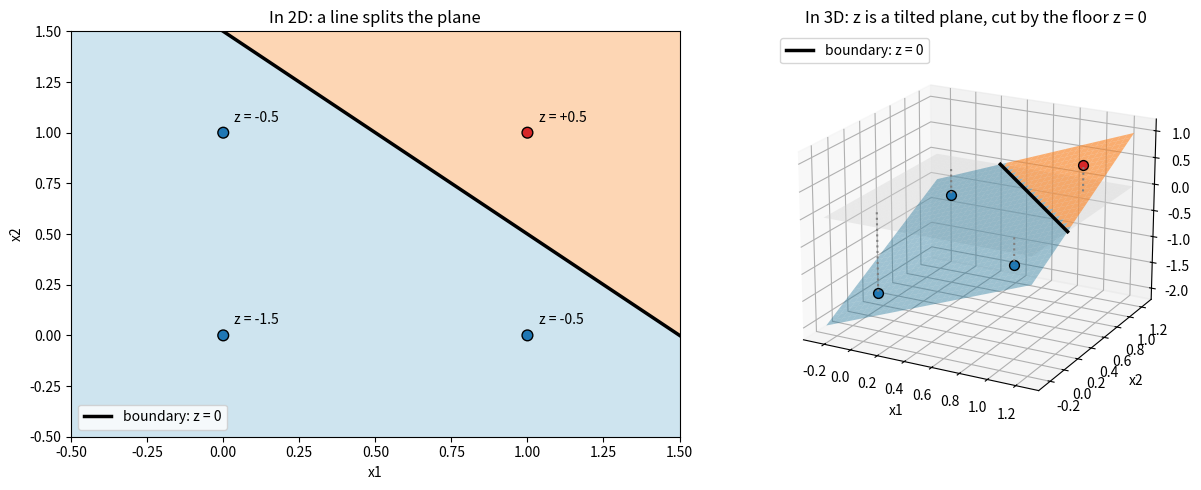
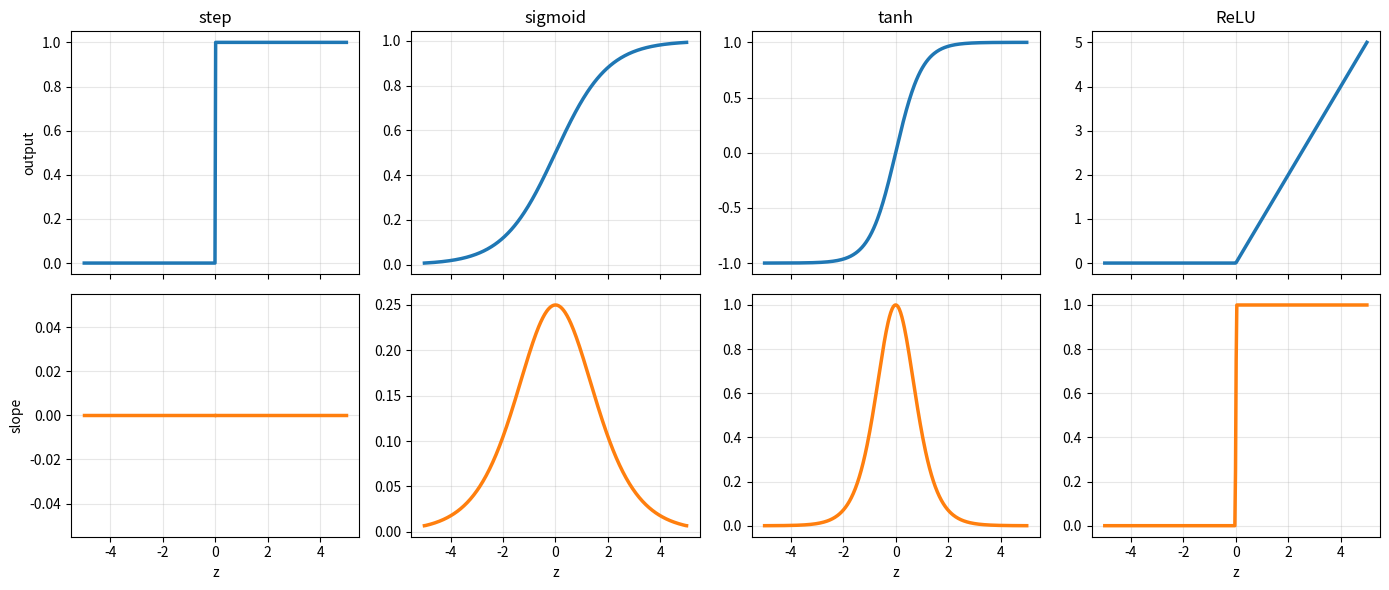
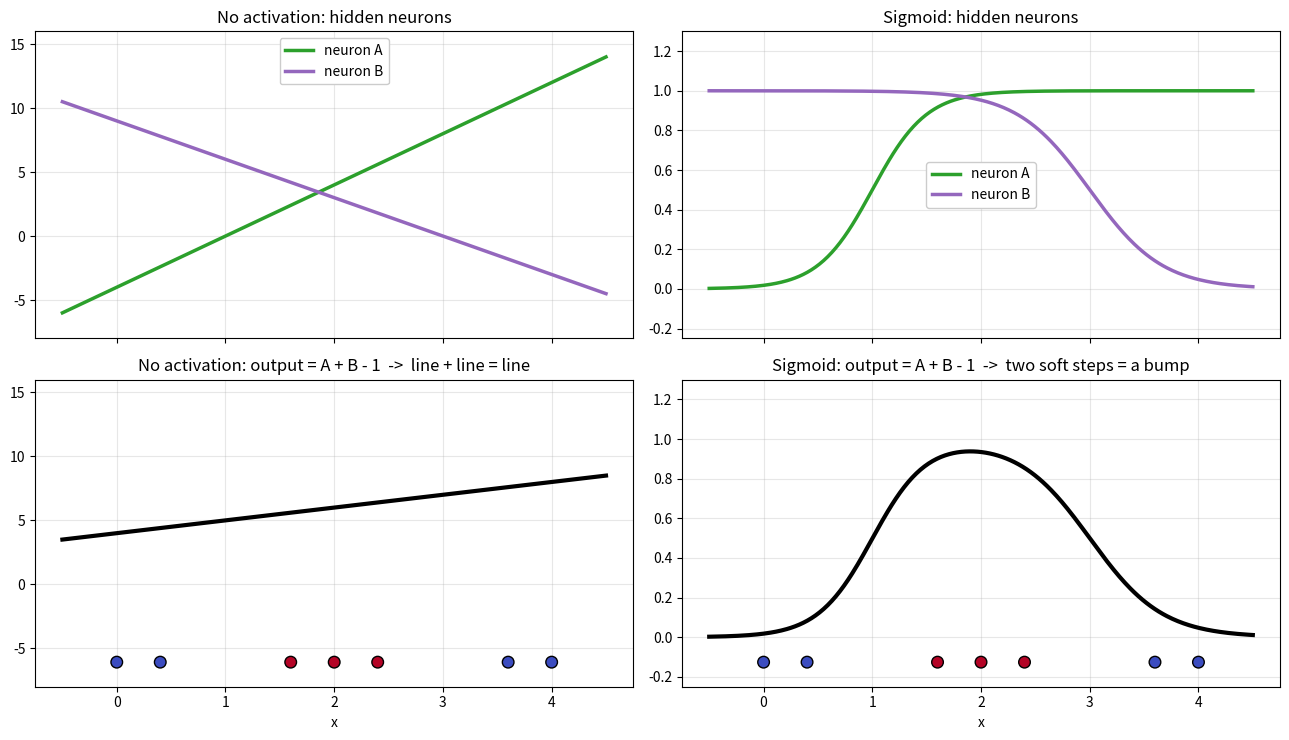
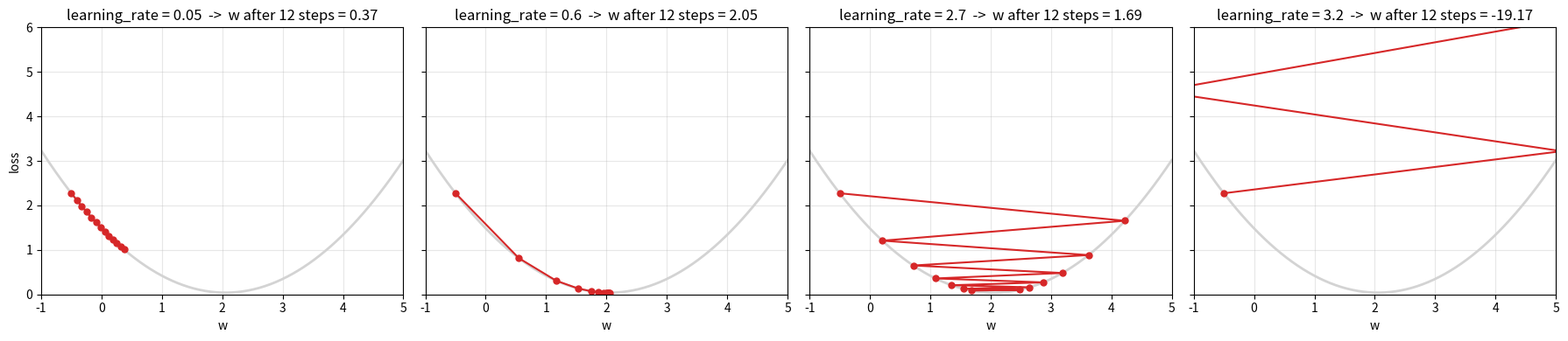

These figures' Python source, in order:
"""Static figures shown in NB 1.1 as images, so the notebook needs no code to draw them.

Run from this folder with `python make_figures.py`. The notebook loads the PNG files
by raw GitHub URL, so push them after regenerating.
"""
import matplotlib

matplotlib.use("Agg")

import matplotlib.pyplot as plt
import numpy as np

plt.rcParams["axes.grid"] = True
plt.rcParams["grid.alpha"] = 0.3


def activation_functions():
    """The four activations (top) and their slope (bottom): how much the output moves when z moves."""
    z = np.linspace(-5, 5, 400)
    activations = {
        "step":    np.where(z >= 0, 1, 0),
        "sigmoid": 1 / (1 + np.exp(-z)),
        "tanh":    np.tanh(z),
        "ReLU":    np.maximum(0, z),
    }

    fig, axes = plt.subplots(2, 4, figsize=(14, 6), sharex=True)
    for col, (name, value) in enumerate(activations.items()):
        slope = np.round(np.gradient(value, z), 6)
        slope[np.abs(slope) > 5] = np.nan            # hide the vertical jump of the step at z = 0
        axes[0, col].plot(z, value, linewidth=2.5)
        axes[0, col].set_title(name)
        axes[1, col].plot(z, slope, linewidth=2.5, color="tab:orange")
        axes[1, col].set_xlabel("z")
    axes[0, 0].set_ylabel("output")
    axes[1, 0].set_ylabel("slope")
    plt.tight_layout()
    fig.savefig("activation_functions.png", dpi=100)
    plt.close(fig)


def activation_bends():
    """Two hidden neurons and an output that adds them, with the same weights: without activation
    and with sigmoid. Lines add up to a line; two soft steps add up to a bump around the middle points."""
    x = np.linspace(-0.5, 4.5, 400)
    z_a = 4 * (x - 1)                 # neuron A: switches on at x = 1
    z_b = -3 * (x - 3)                # neuron B: switches off at x = 3
    x_points = np.array([0.0, 0.4, 1.6, 2.0, 2.4, 3.6, 4.0])
    y_points = np.array([0, 0, 1, 1, 1, 0, 0])

    def sigmoid(z):
        return 1 / (1 + np.exp(-z))

    # Columns: the activation. Rows: the hidden neurons (top) and the output that adds them (bottom)
    columns = [
        ("No activation", z_a, z_b, "line + line = line", (-8, 16), "upper center"),
        ("Sigmoid", sigmoid(z_a), sigmoid(z_b), "two soft steps = a bump", (-0.25, 1.3), "center"),
    ]
    fig, axes = plt.subplots(2, 2, figsize=(13, 7.5), sharex=True)
    for col, (name, a, b, result, ylim, legend_loc) in enumerate(columns):
        ax = axes[0, col]
        ax.plot(x, a, linewidth=2.5, color="tab:green", label="neuron A")
        ax.plot(x, b, linewidth=2.5, color="tab:purple", label="neuron B")
        ax.set_ylim(ylim)
        ax.set_title(f"{name}: hidden neurons")
        ax.legend(loc=legend_loc, framealpha=1)

        ax = axes[1, col]
        ax.plot(x, a + b - 1, linewidth=3, color="black")
        ax.scatter(x_points, np.full(len(x_points), 0.08), c=y_points, cmap="coolwarm",
                   edgecolor="k", s=70, zorder=3, transform=ax.get_xaxis_transform())
        ax.set_ylim(ylim)
        ax.set_title(f"{name}: output = A + B - 1  ->  {result}")
        ax.set_xlabel("x")
    plt.tight_layout()
    fig.savefig("activation_bends.png", dpi=100)
    plt.close(fig)


def gradient_descent_valley():
    """Gradient descent on the loss of y = w·x, from w = -0.5, with four learning rates."""
    rng = np.random.default_rng(0)
    x = rng.uniform(-1, 1, 50)
    y = 2 * x + rng.normal(0, 0.2, 50)

    def loss(w):
        return np.mean((w * x - y) ** 2)

    def slope(w, step=1e-4):
        return (loss(w + step) - loss(w - step)) / (2 * step)

    w_values = np.linspace(-1, 5, 200)
    fig, axes = plt.subplots(1, 4, figsize=(18, 4), sharey=True)
    for ax, lr in zip(axes, [0.05, 0.6, 2.7, 3.2]):
        path = [-0.5]
        for _ in range(12):
            path.append(path[-1] - lr * slope(path[-1]))
        ax.plot(w_values, [loss(w) for w in w_values], linewidth=2, color="lightgray")
        ax.plot(path, [loss(w) for w in path], "o-", color="tab:red", markersize=5)
        ax.set_xlim(-1, 5)
        ax.set_ylim(0, 6)
        ax.set_title(f"learning_rate = {lr}  ->  w after 12 steps = {path[-1]:.2f}")
        ax.set_xlabel("w")
    axes[0].set_ylabel("loss")
    plt.tight_layout()
    fig.savefig("gradient_descent_valley.png", dpi=100)
    plt.close(fig)


def perceptron_plane():
    """The AND perceptron (w = (1, 1), b = -1.5): the line in 2D and the tilted plane z in 3D."""
    X = np.array([[0, 0], [0, 1], [1, 0], [1, 1]], dtype=float)
    z_points = X @ np.array([1.0, 1.0]) - 1.5
    point_colors = np.where(z_points >= 0, "tab:red", "tab:blue")

    fig = plt.figure(figsize=(13, 5))

    # Left: the plane seen from above, coloured by the perceptron's answer
    ax = fig.add_subplot(1, 2, 1)
    g = np.linspace(-0.5, 1.5, 300)
    G1, G2 = np.meshgrid(g, g)
    ax.contourf(G1, G2, (G1 + G2 - 1.5 >= 0).astype(int), levels=[-0.5, 0.5, 1.5],
                colors=["#9ecae1", "#fdae6b"], alpha=0.5)
    ax.plot(g, 1.5 - g, color="black", linewidth=2.5, label="boundary: z = 0")
    ax.scatter(X[:, 0], X[:, 1], c=point_colors, edgecolor="k", s=60, zorder=3)
    for (x1, x2), zz in zip(X, z_points):
        ax.annotate(f"z = {zz:+.1f}", (x1, x2), textcoords="offset points", xytext=(8, 8))
    ax.set_xlim(-0.5, 1.5)
    ax.set_ylim(-0.5, 1.5)
    ax.set_xlabel("x1")
    ax.set_ylabel("x2")
    ax.grid(False)
    ax.legend(loc="lower left")
    ax.set_title("In 2D: a line splits the plane")

    # Right: z as the height of each point, a tilted plane that crosses the floor z = 0
    ax = fig.add_subplot(1, 2, 2, projection="3d", computed_zorder=False)
    g = np.linspace(-0.25, 1.25, 31)
    G1, G2 = np.meshgrid(g, g)
    Z = G1 + G2 - 1.5
    colors = np.where(Z[..., None] >= 0, (1.0, 0.5, 0.1, 0.6), (0.1, 0.45, 0.6, 0.4))
    ax.plot_surface(G1, G2, np.zeros_like(Z), color="lightgray", alpha=0.4, shade=False)
    ax.plot_surface(G1, G2, Z, facecolors=colors, shade=False, linewidth=0)
    edge = np.linspace(0.25, 1.25, 20)
    ax.plot(edge, 1.5 - edge, 0 * edge, color="black", linewidth=2.5, label="boundary: z = 0")
    for (x1, x2), zz, color in zip(X, z_points, point_colors):
        ax.plot([x1, x1], [x2, x2], [0, zz], color="gray", linestyle=":")
        ax.scatter(x1, x2, zz, color=color, s=50, edgecolor="k", depthshade=False)
    ax.set_xlabel("x1")
    ax.set_ylabel("x2")
    ax.set_zlabel("z")
    ax.view_init(elev=20, azim=-62)
    ax.legend(loc="upper left")
    ax.set_title("In 3D: z is a tilted plane, cut by the floor z = 0")

    plt.tight_layout()
    fig.savefig("perceptron_plane.png", dpi=100)
    plt.close(fig)


if __name__ == "__main__":
    perceptron_plane()
    activation_functions()
    activation_bends()
    gradient_descent_valley()
